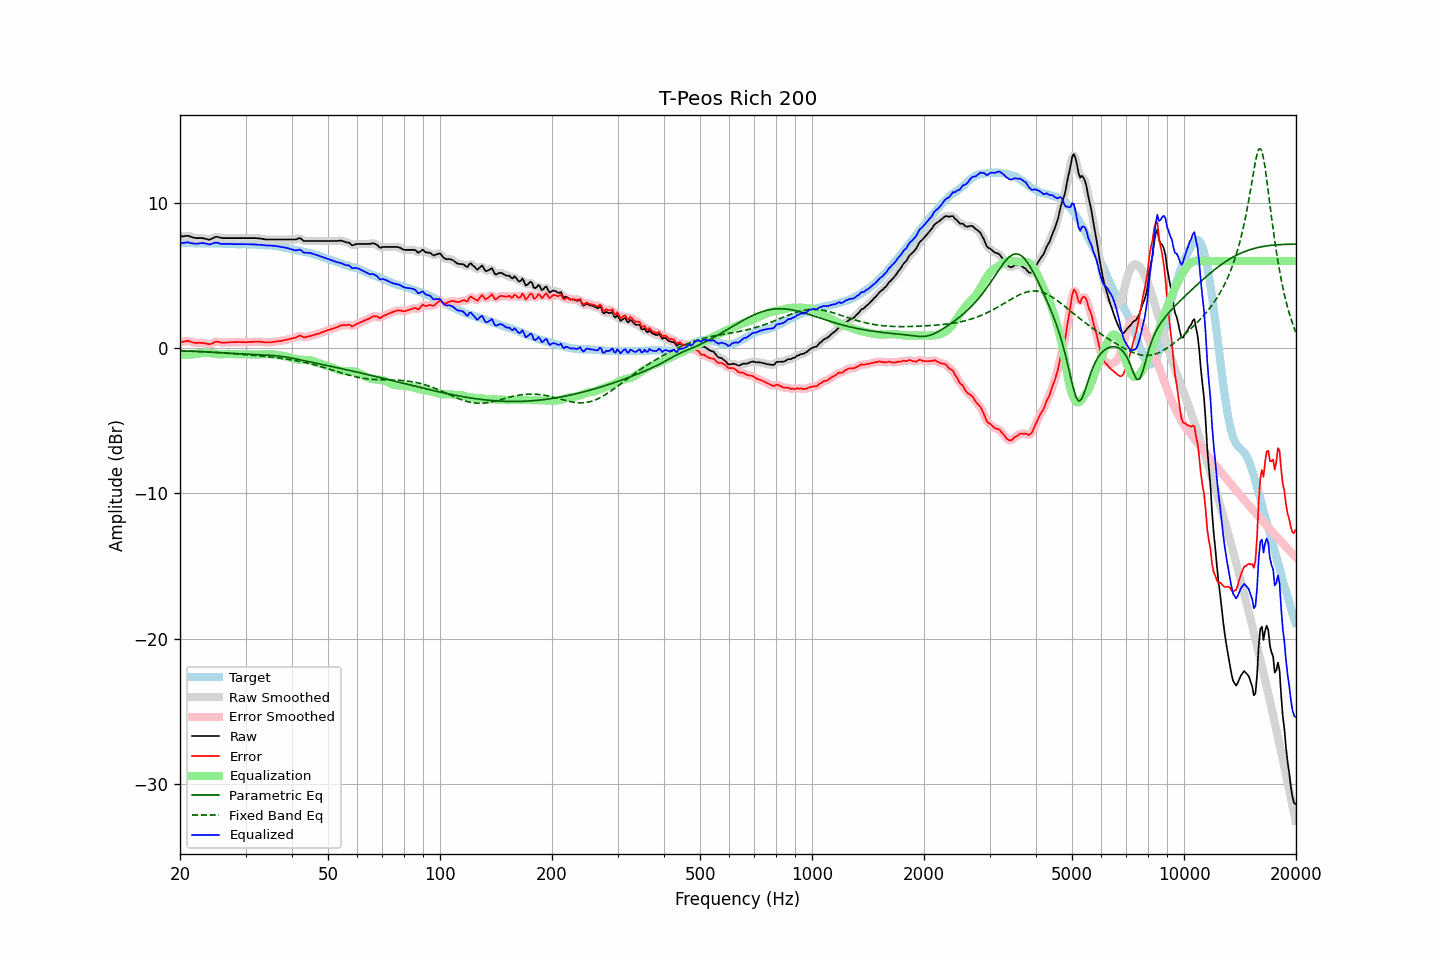

Source data for this figure (header and first rows):
frequency, raw, error, smoothed, error_smoothed, equalization, parametric_eq, fixed_band_eq, equalized_raw, equalized_smoothed, target
20.00, 7.68, 0.41, 7.67, 0.40, -0.44, -0.17, -0.17, 7.24, 7.23, 7.27
20.20, 7.69, 0.43, 7.69, 0.43, -0.44, -0.18, -0.18, 7.24, 7.25, 7.26
20.40, 7.70, 0.44, 7.71, 0.45, -0.45, -0.18, -0.18, 7.25, 7.26, 7.26
20.61, 7.72, 0.47, 7.72, 0.47, -0.45, -0.19, -0.18, 7.27, 7.27, 7.25
20.81, 7.73, 0.49, 7.73, 0.49, -0.45, -0.19, -0.19, 7.28, 7.28, 7.24
21.02, 7.74, 0.51, 7.73, 0.49, -0.45, -0.20, -0.19, 7.29, 7.28, 7.23
21.23, 7.70, 0.47, 7.70, 0.47, -0.44, -0.20, -0.20, 7.25, 7.26, 7.23
21.44, 7.67, 0.43, 7.67, 0.44, -0.44, -0.21, -0.20, 7.23, 7.23, 7.24
21.66, 7.63, 0.40, 7.63, 0.40, -0.42, -0.21, -0.21, 7.21, 7.21, 7.23
21.87, 7.60, 0.37, 7.60, 0.38, -0.40, -0.22, -0.21, 7.19, 7.20, 7.23
22.09, 7.58, 0.36, 7.58, 0.37, -0.39, -0.22, -0.22, 7.19, 7.19, 7.22
22.31, 7.58, 0.36, 7.58, 0.36, -0.37, -0.23, -0.22, 7.21, 7.20, 7.22
22.54, 7.58, 0.37, 7.58, 0.37, -0.36, -0.23, -0.23, 7.22, 7.22, 7.20
22.76, 7.58, 0.36, 7.58, 0.37, -0.35, -0.24, -0.23, 7.23, 7.23, 7.21
22.99, 7.58, 0.37, 7.57, 0.36, -0.33, -0.24, -0.24, 7.25, 7.24, 7.21
23.22, 7.55, 0.35, 7.55, 0.35, -0.32, -0.25, -0.25, 7.23, 7.23, 7.20
23.45, 7.53, 0.33, 7.52, 0.32, -0.32, -0.25, -0.25, 7.21, 7.21, 7.20
23.69, 7.50, 0.30, 7.49, 0.29, -0.32, -0.26, -0.26, 7.18, 7.18, 7.20
23.92, 7.47, 0.27, 7.49, 0.28, -0.33, -0.27, -0.26, 7.14, 7.16, 7.20
24.16, 7.50, 0.29, 7.50, 0.29, -0.34, -0.27, -0.27, 7.16, 7.16, 7.21
24.40, 7.55, 0.33, 7.55, 0.33, -0.35, -0.28, -0.28, 7.20, 7.19, 7.22
24.65, 7.60, 0.38, 7.61, 0.39, -0.37, -0.28, -0.28, 7.23, 7.24, 7.22
24.89, 7.66, 0.44, 7.65, 0.43, -0.39, -0.29, -0.29, 7.27, 7.26, 7.22
25.14, 7.67, 0.46, 7.66, 0.45, -0.40, -0.30, -0.30, 7.27, 7.26, 7.21
25.39, 7.64, 0.43, 7.64, 0.44, -0.41, -0.30, -0.31, 7.23, 7.23, 7.20
25.65, 7.61, 0.41, 7.61, 0.41, -0.42, -0.31, -0.31, 7.19, 7.20, 7.20
25.91, 7.59, 0.39, 7.59, 0.39, -0.41, -0.31, -0.32, 7.18, 7.18, 7.20
26.16, 7.58, 0.38, 7.58, 0.38, -0.41, -0.32, -0.33, 7.17, 7.17, 7.20
26.43, 7.58, 0.39, 7.58, 0.38, -0.40, -0.33, -0.34, 7.18, 7.18, 7.19
26.69, 7.58, 0.39, 7.58, 0.39, -0.40, -0.33, -0.34, 7.18, 7.18, 7.19
26.96, 7.58, 0.40, 7.58, 0.40, -0.40, -0.34, -0.35, 7.18, 7.18, 7.18
27.23, 7.58, 0.41, 7.58, 0.41, -0.40, -0.35, -0.36, 7.18, 7.18, 7.17
27.50, 7.58, 0.41, 7.58, 0.41, -0.41, -0.35, -0.37, 7.17, 7.17, 7.17
27.77, 7.58, 0.42, 7.58, 0.42, -0.41, -0.36, -0.38, 7.16, 7.16, 7.16
28.05, 7.58, 0.42, 7.58, 0.42, -0.42, -0.36, -0.39, 7.16, 7.16, 7.16
28.33, 7.58, 0.42, 7.58, 0.42, -0.42, -0.37, -0.39, 7.16, 7.16, 7.16
28.62, 7.58, 0.43, 7.58, 0.42, -0.42, -0.38, -0.40, 7.16, 7.16, 7.15
28.90, 7.58, 0.42, 7.58, 0.42, -0.42, -0.38, -0.41, 7.16, 7.16, 7.16
29.19, 7.58, 0.42, 7.58, 0.42, -0.42, -0.39, -0.42, 7.16, 7.16, 7.16
29.48, 7.58, 0.41, 7.58, 0.42, -0.42, -0.39, -0.43, 7.16, 7.16, 7.16
29.78, 7.58, 0.42, 7.58, 0.41, -0.42, -0.40, -0.44, 7.16, 7.16, 7.16
30.08, 7.58, 0.41, 7.58, 0.41, -0.42, -0.41, -0.45, 7.16, 7.16, 7.17
30.38, 7.58, 0.42, 7.58, 0.42, -0.42, -0.41, -0.46, 7.16, 7.16, 7.16
30.68, 7.58, 0.42, 7.58, 0.42, -0.43, -0.42, -0.47, 7.15, 7.15, 7.16
30.99, 7.58, 0.43, 7.58, 0.43, -0.43, -0.42, -0.48, 7.15, 7.15, 7.15
31.30, 7.58, 0.44, 7.58, 0.44, -0.44, -0.43, -0.49, 7.14, 7.14, 7.14
31.61, 7.58, 0.44, 7.58, 0.44, -0.44, -0.43, -0.50, 7.14, 7.14, 7.14
31.93, 7.58, 0.45, 7.58, 0.44, -0.44, -0.44, -0.51, 7.14, 7.13, 7.13
32.24, 7.57, 0.44, 7.57, 0.45, -0.44, -0.44, -0.52, 7.13, 7.13, 7.13
32.57, 7.56, 0.45, 7.56, 0.45, -0.44, -0.45, -0.53, 7.12, 7.12, 7.11
32.89, 7.55, 0.45, 7.55, 0.44, -0.43, -0.45, -0.54, 7.12, 7.11, 7.10
33.22, 7.53, 0.43, 7.53, 0.43, -0.43, -0.46, -0.55, 7.10, 7.10, 7.10
33.55, 7.51, 0.41, 7.51, 0.41, -0.42, -0.47, -0.56, 7.09, 7.09, 7.10
33.89, 7.49, 0.40, 7.49, 0.40, -0.41, -0.47, -0.57, 7.08, 7.08, 7.09
34.23, 7.48, 0.40, 7.48, 0.40, -0.41, -0.48, -0.58, 7.07, 7.07, 7.08
34.57, 7.48, 0.40, 7.48, 0.40, -0.41, -0.48, -0.59, 7.07, 7.07, 7.08
34.92, 7.48, 0.42, 7.48, 0.41, -0.41, -0.49, -0.60, 7.07, 7.07, 7.06
35.27, 7.48, 0.41, 7.48, 0.42, -0.42, -0.50, -0.62, 7.06, 7.06, 7.07
35.62, 7.48, 0.43, 7.48, 0.43, -0.43, -0.51, -0.63, 7.05, 7.05, 7.05
35.97, 7.48, 0.45, 7.48, 0.44, -0.44, -0.52, -0.64, 7.04, 7.04, 7.03
... 635 more rows
